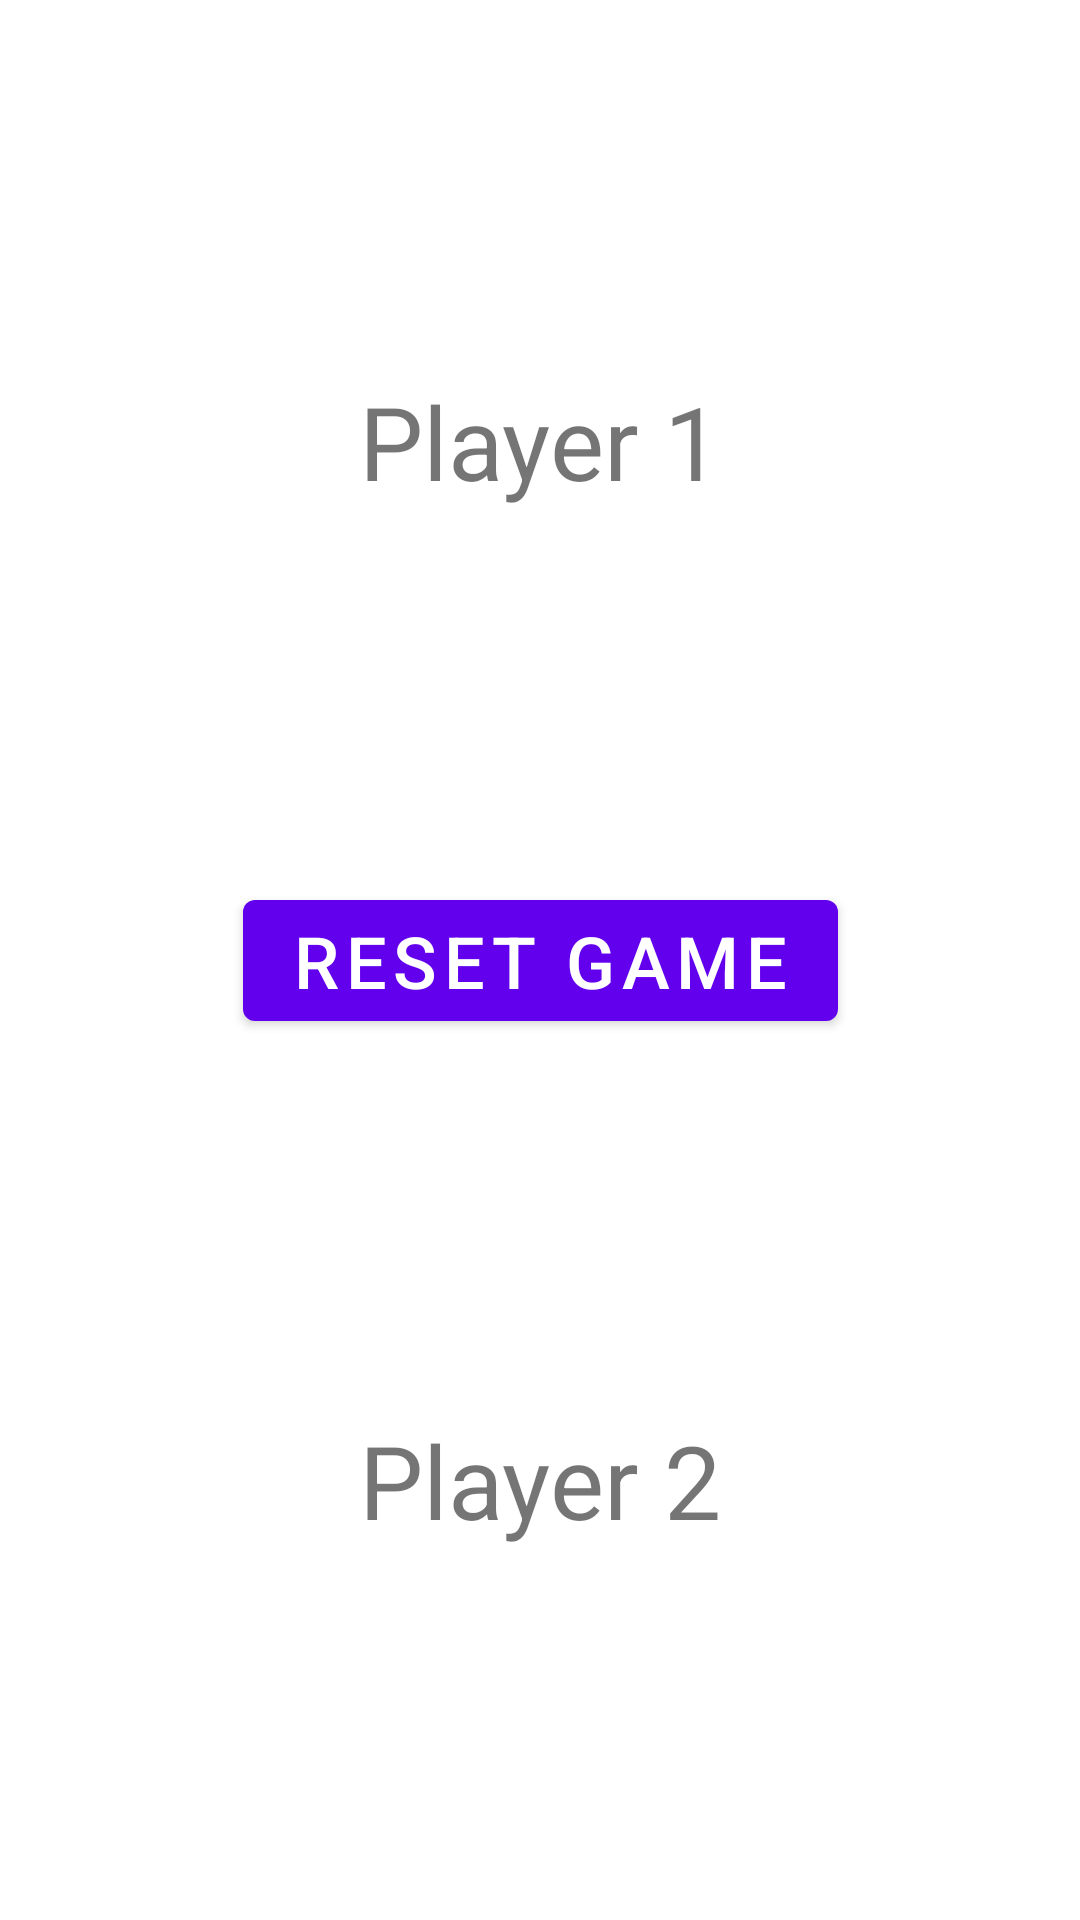

Write the Android layout XML for this screen, with the resource values it uses.
<!-- AndroidManifest.xml: application theme Theme.ContadorDeVidas -->
<!-- res/layout/fragment_second.xml -->
<?xml version="1.0" encoding="utf-8"?>
<androidx.constraintlayout.widget.ConstraintLayout xmlns:android="http://schemas.android.com/apk/res/android"
    xmlns:app="http://schemas.android.com/apk/res-auto"
    xmlns:tools="http://schemas.android.com/tools"
    android:layout_width="match_parent"
    android:layout_height="match_parent"
    tools:context=".SecondFragment">

    <Button
        android:id="@+id/button_second"
        android:layout_width="wrap_content"
        android:layout_height="wrap_content"
        android:text="Reset Game"
        android:textSize="24sp"
        app:layout_constraintBottom_toBottomOf="parent"
        app:layout_constraintEnd_toEndOf="parent"
        app:layout_constraintStart_toStartOf="parent"
        app:layout_constraintTop_toTopOf="parent" />

    <TextView
        android:id="@+id/textViewP1"
        android:layout_width="wrap_content"
        android:layout_height="wrap_content"
        android:text="Player 1"
        android:textSize="34sp"
        app:layout_constraintBottom_toTopOf="@+id/button_second"
        app:layout_constraintEnd_toEndOf="parent"
        app:layout_constraintStart_toStartOf="parent"
        app:layout_constraintTop_toTopOf="parent" />

    <TextView
        android:id="@+id/textViewP2"
        android:layout_width="wrap_content"
        android:layout_height="wrap_content"
        android:text="Player 2"
        android:textSize="34sp"
        app:layout_constraintBottom_toBottomOf="parent"
        app:layout_constraintEnd_toEndOf="parent"
        app:layout_constraintStart_toStartOf="parent"
        app:layout_constraintTop_toBottomOf="@+id/button_second" />

</androidx.constraintlayout.widget.ConstraintLayout>
<!-- resources referenced by this layout -->
<resources>
  <style name="Theme.ContadorDeVidas" parent="Theme.MaterialComponents.DayNight.DarkActionBar">
          
          <item name="colorPrimary">@color/purple_500</item>
          <item name="colorPrimaryVariant">@color/purple_700</item>
          <item name="colorOnPrimary">@color/white</item>
          
          <item name="colorSecondary">@color/teal_200</item>
          <item name="colorSecondaryVariant">@color/teal_700</item>
          <item name="colorOnSecondary">@color/black</item>
          
          <item name="android:statusBarColor" tools:targetApi="l">?attr/colorPrimaryVariant</item>
          
      </style>
  <!-- not gathered from this repository: default colours our renderer supplied (Android Studio template values) -->
  <color name="purple_500">#FF6200EE</color>
  <color name="purple_700">#FF3700B3</color>
  <color name="teal_200">#FF03DAC5</color>
  <color name="teal_700">#FF018786</color>
  <color name="black">#FF000000</color>
  <color name="white">#FFFFFFFF</color>
</resources>
